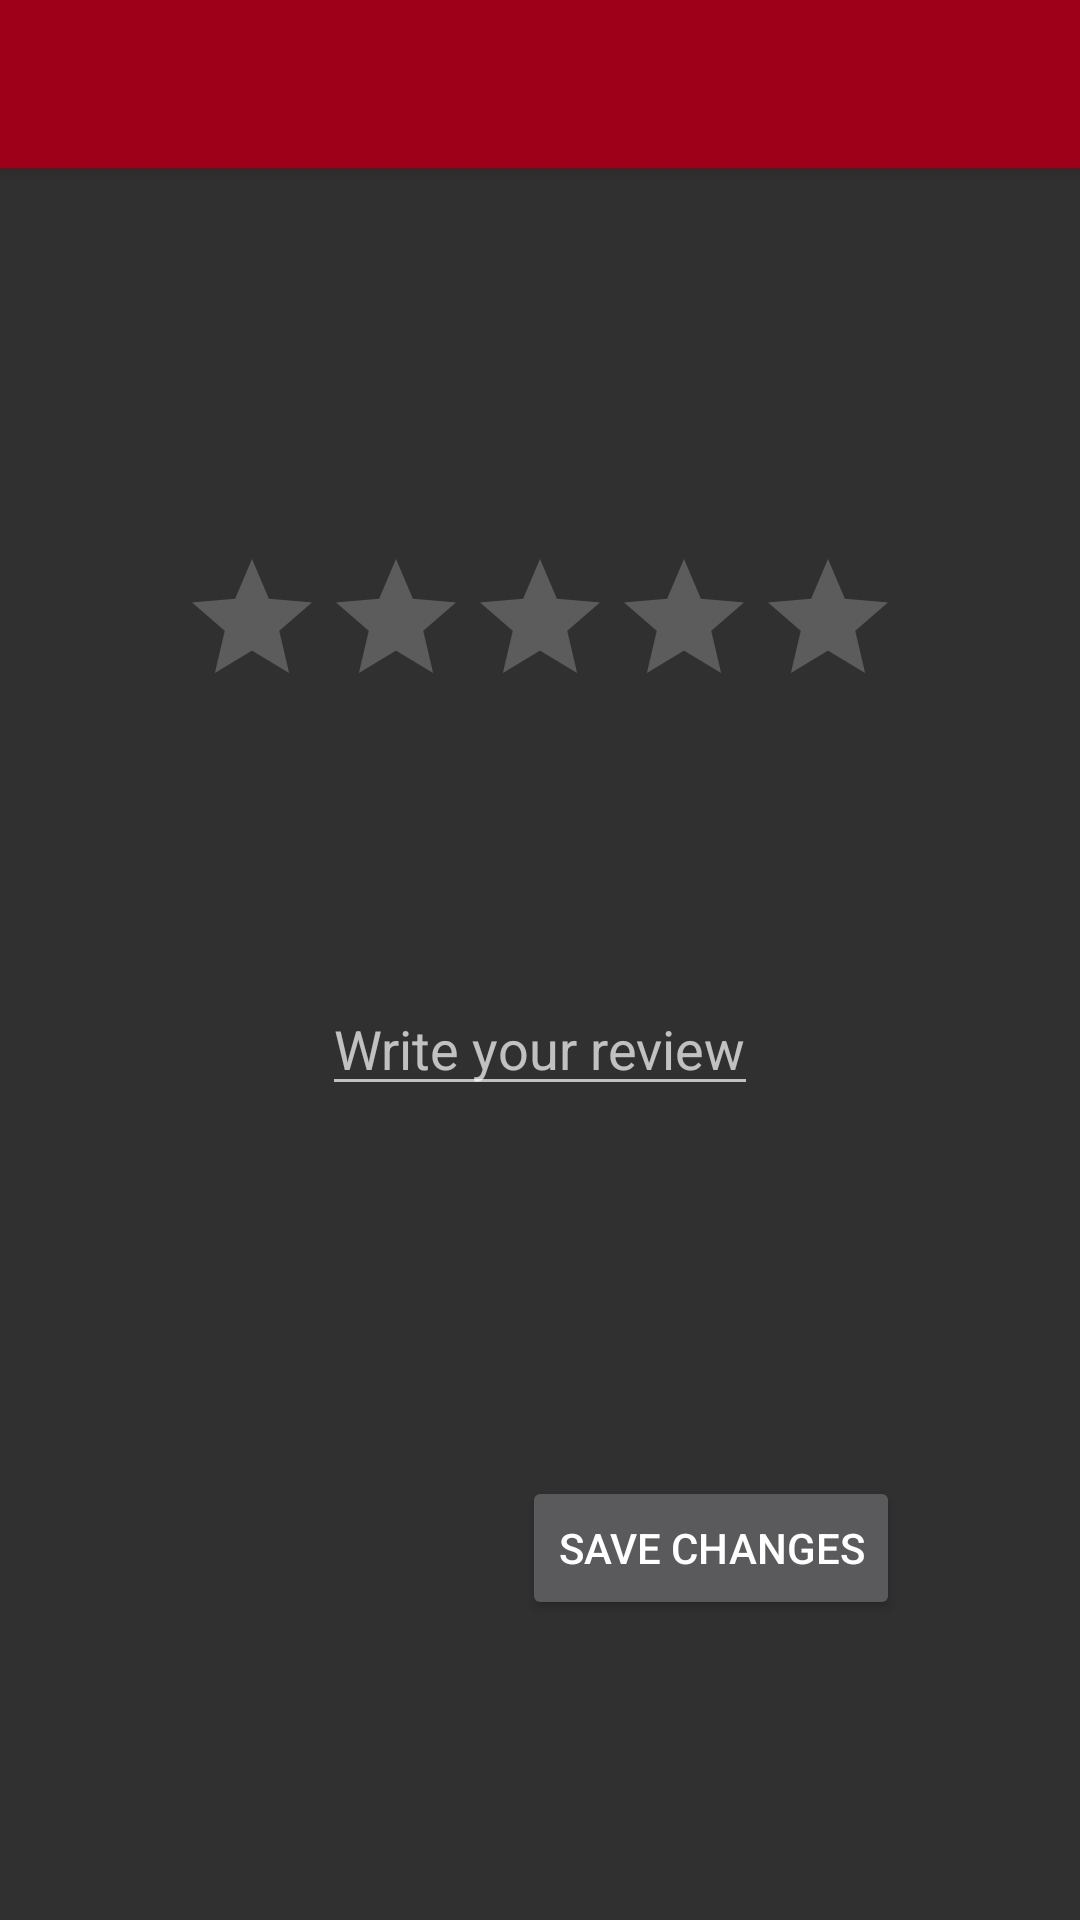

Layout XML and referenced resources for this Android screen:
<!-- AndroidManifest.xml: activity theme AppTheme.NoActionBar -->
<!-- res/layout/activity_review.xml -->
<?xml version="1.0" encoding="utf-8"?>
<android.support.design.widget.CoordinatorLayout xmlns:android="http://schemas.android.com/apk/res/android"
    xmlns:app="http://schemas.android.com/apk/res-auto"
    xmlns:tools="http://schemas.android.com/tools"
    android:layout_width="match_parent"
    android:layout_height="match_parent"
    android:fitsSystemWindows="true"
    tools:context=".ReviewActivity">

    <android.support.design.widget.AppBarLayout
        android:layout_width="match_parent"
        android:layout_height="wrap_content"
        android:theme="@style/AppTheme.NoActionBar.AppBarOverlay">

        <android.support.v7.widget.Toolbar
            android:id="@+id/toolbar"
            android:layout_width="match_parent"
            android:layout_height="?attr/actionBarSize"
            android:background="?attr/colorPrimary"
            app:popupTheme="@style/AppTheme.NoActionBar.PopupOverlay" />

    </android.support.design.widget.AppBarLayout>

    <include layout="@layout/content_review" />

</android.support.design.widget.CoordinatorLayout>
<!-- res/layout/content_review.xml (included above) -->
<?xml version="1.0" encoding="utf-8"?>
<RelativeLayout xmlns:android="http://schemas.android.com/apk/res/android"
    xmlns:app="http://schemas.android.com/apk/res-auto"
    xmlns:tools="http://schemas.android.com/tools"
    android:layout_width="match_parent"
    android:layout_height="match_parent"
    android:paddingBottom="@dimen/activity_vertical_margin"
    android:paddingLeft="@dimen/activity_horizontal_margin"
    android:paddingRight="@dimen/activity_horizontal_margin"
    android:paddingTop="@dimen/activity_vertical_margin"
    app:layout_behavior="@string/appbar_scrolling_view_behavior"
    tools:context=".ReviewActivity"
    tools:showIn="@layout/activity_review">

    <TextView
        android:layout_width="wrap_content"
        android:layout_height="wrap_content"
        android:textAppearance="?android:attr/textAppearanceLarge"
        android:id="@+id/reviewTitle"
        android:layout_alignParentTop="true"
        android:layout_centerHorizontal="true" />

    <RatingBar
        android:layout_width="wrap_content"
        android:layout_height="wrap_content"
        android:id="@+id/movieRating"
        android:layout_below="@+id/reviewTitle"
        android:layout_centerHorizontal="true"
        android:layout_marginTop="81dp"
        android:numStars="5"
        android:rating="0"
        android:stepSize="0.5" />

    <EditText
        android:layout_width="wrap_content"
        android:layout_height="wrap_content"
        android:id="@+id/review"
        android:layout_marginTop="55dp"
        android:hint="Write your review"
        android:layout_centerHorizontal="true"
        android:layout_centerVertical="true" />

    <Button
        android:layout_width="wrap_content"
        android:layout_height="wrap_content"
        android:text="@string/return_button"
        android:id="@+id/submitReviewButton"
        android:layout_alignParentBottom="true"
        android:layout_alignEnd="@+id/movieRating"
        android:layout_marginBottom="84dp" />

</RelativeLayout>
<!-- resources referenced by this layout -->
<resources>
  <dimen name="activity_horizontal_margin">16dp</dimen>
  <dimen name="activity_vertical_margin">16dp</dimen>
  <string name="return_button">Save Changes</string>
  <style name="AppTheme.NoActionBar.AppBarOverlay" parent="ThemeOverlay.AppCompat.Dark.ActionBar" />
  <style name="AppTheme.NoActionBar.PopupOverlay" parent="ThemeOverlay.AppCompat.Light" />
  <style name="AppTheme.NoActionBar">
          <item name="windowActionBar">false</item>
          <item name="windowNoTitle">true</item>
      </style>
</resources>
